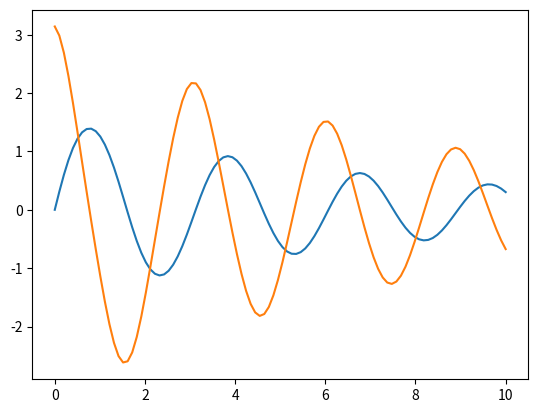

Write the Python code that produced this figure.
#!/usr/bin/env python3
# -*- coding: utf-8 -*-
"""
Created on Sun Nov 11 17:16:21 2018

@author: sebas
"""
import numpy as np 
from scipy import integrate
import matplotlib.pyplot as plt

def pendulo(t, y):
    """
    Funcion que regresa el lado derecho de un sistema de ecuaciones diferenciales
    
    Parameters
    ----------
    t : time
        Instante de tiempo
    y : array-like 
        Contiene la informacion del angulo (Theta) y la velocidad angular (omega)
        
    Returns
    -------
    Las dos derivadas de theta y omega
    
    """
    
    # Nombrando las variables
    theta, omega = y
    
    # Constantes
    b = 0.25
    c = 5.0
    
    d_theta = omega
    d_omega = -b * omega - (c * np.sin(theta))
    
    return [d_theta, d_omega]

y_initial = [0,np.pi]
tlist = np.linspace(0,10,100)

solution = integrate.solve_ivp(pendulo, (0, 10), y_initial, t_eval=tlist)

fig, axis = plt.subplots()
axis.plot(solution.t, solution.y.T)
plt.show()


